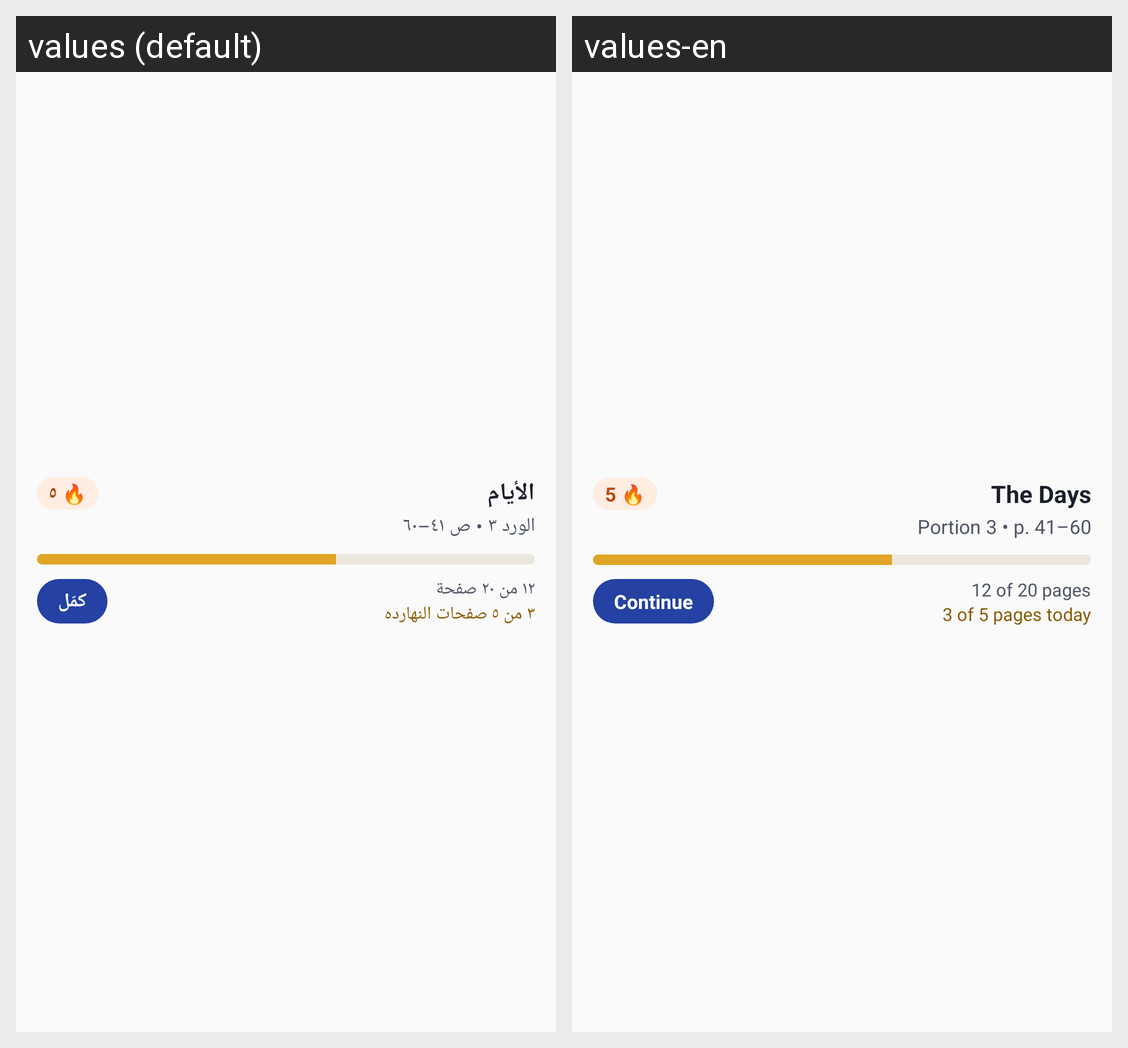

Strings drawn on this Android screen and how each of the app's shown locales translates them:
Android screen res/layout/widget_wide_rtl.xml rendered under 2 locales, left to right: values (default), values-en. Device: Nexus 5 (rendered at 1080×1920; each locale shown at half size, 540×960, under a caption strip naming it); theme AppTheme.
Strings drawn on this screen, with the default value and each locale's value (text and hints the layout hard-codes, and strings that could not be matched under every locale, appear in the picture but are not listed):

widget_sample_title
  values: الأيام
  values-en: The Days

widget_sample_streak
  values: 🔥 ٥
  values-en: 🔥 5

widget_sample_line
  values: الورد ٣ • ص ٤١–٦٠
  values-en: Portion 3 • p. 41–60

widget_sample_progress
  values: ١٢ من ٢٠ صفحة
  values-en: 12 of 20 pages

widget_sample_goal
  values: ٣ من ٥ صفحات النهارده
  values-en: 3 of 5 pages today

widget_sample_cta
  values: كمّل
  values-en: Continue
